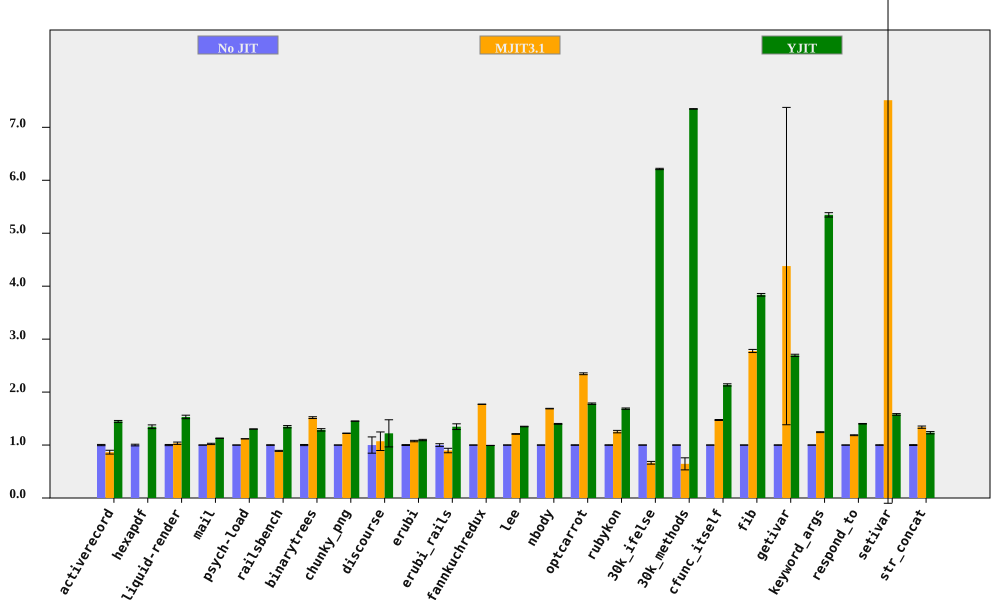

The table this chart was drawn from, first rows:
bench, No JIT (ms), No JIT RSD, MJIT3.1 (ms), MJIT3.1 RSD, YJIT (ms), YJIT RSD, MJIT3.1 spd, MJIT3.1 spd RSD, YJIT spd, YJIT spd RSD, % in YJIT
activerecord, 150.5, 1.158, 173.9, 4.004, 104, 0.4575, 0.8655, 4.168, 1.446, 1.245, 85.01
hexapdf, 3196, 1.577, , , 2376, 2.103, , , 1.345, 2.629, 83.09
liquid-render, 192, 1.093, 185.6, 1.802, 125.4, 1.87, 1.034, 2.107, 1.531, 2.166, 85.7
mail, 180.9, 0.1235, 177.2, 1.184, 160.4, 0.3698, 1.021, 1.19, 1.128, 0.3899, 99.32
psych-load, 2532, 0.0388, 2265, 0.05464, 1944, 0.03988, 1.118, 0.06701, 1.303, 0.05564, 88.45
railsbench, 2832, 0.5697, 3181, 0.8814, 2103, 1.493, 0.8903, 1.049, 1.347, 1.598, 85.92
binarytrees, 469.3, 1.067, 309.2, 0.3568, 364.6, 1.403, 1.518, 1.125, 1.287, 1.763, 84.27
chunky_png, 959.9, 0.04893, 785.5, 0.3436, 661.2, 0.1181, 1.222, 0.3471, 1.452, 0.1279, 99.95
discourse, 618.6, 15.36, 577, 5.56, 506.6, 14.31, 1.072, 16.34, 1.221, 20.99, 73.09
erubi, 461, 0.8763, 428.7, 0.89, 421.1, 0.7729, 1.075, 1.249, 1.095, 1.168, 100
erubi_rails, 27.1, 2.545, 30.23, 3.953, 20.12, 3.109, 0.8965, 4.701, 1.347, 4.017, 86.3
fannkuchredux, 7108, 0.07421, 4016, 0.1264, 7163, 0.1533, 1.77, 0.1466, 0.9924, 0.1703, 0.007857
lee, 1203, 0.2515, 994.8, 0.4639, 891.2, 0.2968, 1.209, 0.5277, 1.35, 0.389, 99.97
nbody, 123.1, 0.301, 72.91, 0.04512, 87.93, 0.481, 1.688, 0.3044, 1.4, 0.5674, 100
optcarrot, 6111, 0.4274, 2605, 0.6075, 3431, 0.6191, 2.346, 0.7428, 1.781, 0.7523, 96.13
rubykon, 13299, 0.41, 10607, 1.788, 7882, 0.63, 1.254, 1.834, 1.687, 0.7517, 99.66
30k_ifelse, 2284, 0.01662, 3434, 3.886, 367.5, 0.204, 0.665, 3.886, 6.213, 0.2046, 100
30k_methods, 6516, 0.01152, 10103, 17.65, 886.9, 0.06596, 0.645, 17.65, 7.348, 0.06696, 100
cfunc_itself, 102.3, 0.1248, 69.42, 0.6182, 47.88, 0.9758, 1.473, 0.6307, 2.136, 0.9838, 100
fib, 240.2, 0.04843, 86.5, 1.055, 62.58, 0.6485, 2.776, 1.056, 3.837, 0.6503, 100
getivar, 114.8, 0.3057, 26.21, 68.41, 42.61, 0.7007, 4.38, 68.42, 2.694, 0.7645, 99.21
keyword_args, 282.3, 0.08099, 227, 0.6782, 52.8, 0.7651, 1.244, 0.683, 5.347, 0.7694, 100
respond_to, 266, 0.1812, 224.4, 0.6615, 189.7, 0.331, 1.185, 0.6858, 1.402, 0.3773, 100
setivar, 80.45, 0.5212, 10.71, 101.3, 50.98, 0.8415, 7.512, 101.3, 1.578, 0.9898, 99.56
str_concat, 134.2, 0.7949, 100.3, 1.372, 108.8, 1.524, 1.338, 1.585, 1.233, 1.719, 99.68
